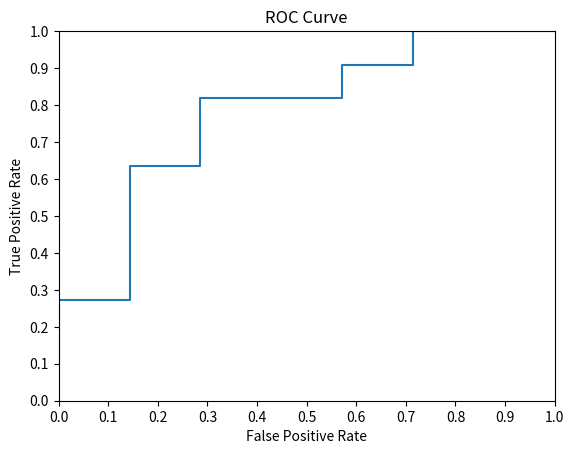

Write the Python code that produced this figure.
import numpy as numpy_library
import matplotlib.pyplot as lineGraph_library

def plot_roc(actual_labels, predicted_probabilities):
    data_size = len(actual_labels)
    ROC_Points = []
    tpr_values = []
    fpr_values = []
    for i in range(0,data_size):
        newPoint = ROC_Point(actual_labels[i], predicted_probabilities[i])
        ROC_Points.append(newPoint)

    ROC_Points = sorted(ROC_Points, key= lambda x : x.predicted_probability)
    for roc_point in ROC_Points:
        r = get_tpr_fpr(ROC_Points, roc_point.predicted_probability)
        tpr_values.append(r[0])
        fpr_values.append(r[1])

    lineGraph_library.plot(fpr_values, tpr_values)
    lineGraph_library.ylim([0, 1])
    lineGraph_library.xlim([0, 1])
    lineGraph_library.xticks(numpy_library.arange(0, 1.1, 0.1))
    lineGraph_library.yticks(numpy_library.arange(0, 1.1, 0.1))
    lineGraph_library.title("ROC Curve")
    lineGraph_library.xlabel('False Positive Rate')
    lineGraph_library.ylabel('True Positive Rate')
    lineGraph_library.show()


def get_tpr_fpr(ROC_Points, threshold):
    true_positive = 0
    false_positive = 0
    true_negative = 0
    false_negative = 0

    for roc_point in ROC_Points:
        if (roc_point.predicted_probability>=threshold) and roc_point.actual_label == 1:
            true_positive += 1.0
        elif (roc_point.predicted_probability < threshold) and roc_point.actual_label == 1:
            false_negative += 1.0
        elif (roc_point.predicted_probability >= threshold) and roc_point.actual_label == 0:
            false_positive += 1.0
        else:
            true_negative += 1.0

    tpr = true_positive*1.0 / (true_positive + false_negative)
    fpr = false_positive*1.0 / (false_positive + true_negative)

    return tpr, fpr

class ROC_Point:
  actual_label = 0
  predicted_probability = 0.5
  def __init__(self, actual_label, predicted_probability):
    self.actual_label = actual_label
    self.predicted_probability = predicted_probability


plot_roc([0, 0, 1, 0, 1, 0,0, 1, 1, 0, 1, 1, 1, 1, 0,1,1,1], [ .03, 0.08, .1, .11, .22, .32, .35, 0.42, 0.44, 0.48, 0.56, .65, .71, .72, .73, .8, .82, .99])
